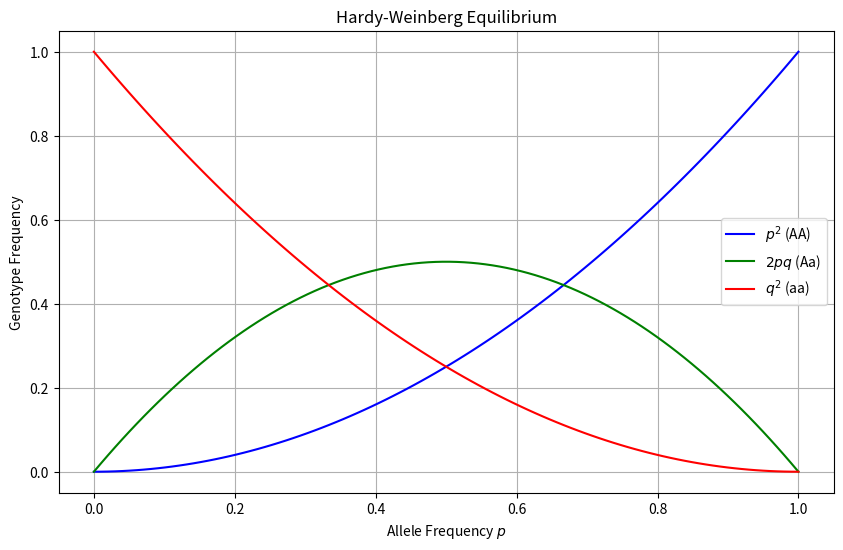

The script that saved this image:
import numpy as np
import matplotlib.pyplot as plt

# Hardy-Weinberg Equilibrium formula:
# p^2 + 2pq + q^2 = 1
# where p is the frequency of allele A and q is the frequency of allele a

def compute_hwe(p, q):
    # Ensure that p and q add up to 1
    if p + q != 1:
        raise ValueError("The sum of allele frequencies p and q must be 1.")
    
    # Calculating the genotype frequencies
    p2 = p**2
    pq = 2 * p * q
    q2 = q**2
    
    return p2, pq, q2

# Range of allele frequencies
p_values = np.linspace(0, 1, 100)
q_values = 1 - p_values

# Store genotype frequencies
p2_values = []
pq_values = []
q2_values = []

# Calculate genotype frequencies for each allele frequency
for p, q in zip(p_values, q_values):
    p2, pq, q2 = compute_hwe(p, q)
    p2_values.append(p2)
    pq_values.append(pq)
    q2_values.append(q2)

# Convert lists to arrays
p2_values = np.array(p2_values)
pq_values = np.array(pq_values)
q2_values = np.array(q2_values)

# Plot the results
plt.figure(figsize=(10, 6))
plt.plot(p_values, p2_values, label='$p^2$ (AA)', color='blue')
plt.plot(p_values, pq_values, label='$2pq$ (Aa)', color='green')
plt.plot(p_values, q2_values, label='$q^2$ (aa)', color='red')

plt.xlabel('Allele Frequency $p$')
plt.ylabel('Genotype Frequency')
plt.title('Hardy-Weinberg Equilibrium')
plt.legend()
plt.grid(True)
plt.show()

# Brief description of computational genetics
"""
# Computational Genetics

Computational genetics is a field of study that applies computational and statistical 
methods to analyze and interpret genetic data. This interdisciplinary domain combines 
principles from genetics, computer science, mathematics, and statistics to understand 
the structure, function, and evolution of genomes.

One of the key concepts in computational genetics is the Hardy-Weinberg Equilibrium (HWE), 
which provides a mathematical model to study allele and genotype frequencies in a population. 
The HWE principle states that allele and genotype frequencies will remain constant from 
generation to generation in an ideal population that is not affected by mutation, selection,
migration, or genetic drift. This equilibrium can be described by the equation p^2 + 2pq + q^2 = 1, 
where p and q represent the frequencies of two alleles of a gene.

Computational genetics involves the use of algorithms and software tools to 
analyze large datasets generated by genomic sequencing technologies. These analyses 
can reveal important insights into genetic variation, gene function, and the genetic
basis of diseases. Researchers in this field may develop and apply methods for sequence
alignment, genome assembly, variant calling, and population genetics studies.

By integrating genetic data with computational techniques, scientists can uncover
patterns and relationships that would be difficult to detect using traditional methods.
This approach enables the identification of genetic markers associated with diseases, 
the study of evolutionary processes, and the development of personalized medicine. 
Computational genetics is a rapidly advancing field that continues to expand our 
understanding of the genetic basis of life and disease.
"""
